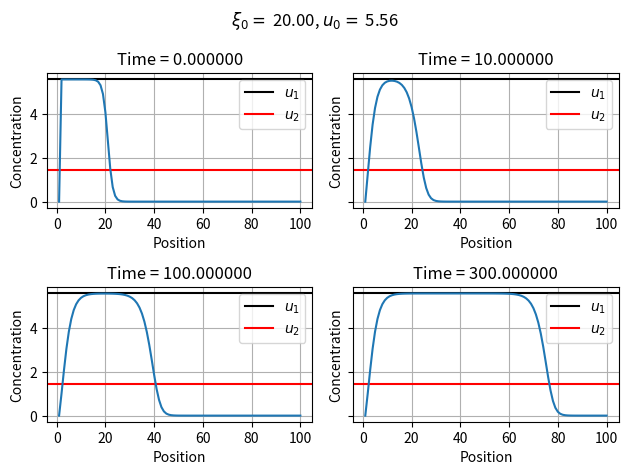

Reproduce this figure in Python. (Note: this script raises an exception after producing the figure.)
import numpy as np
import matplotlib.pyplot as plt


def euler_second_derivative(f, h):
    second_derivative = (np.roll(f, 1) + np.roll(f, -1) - 2 * f) / (h**2)
    return second_derivative


def system(u: np.ndarray, rho: float, q: float, d2udxi2: np.ndarray) -> np.ndarray:
    dudt = rho * u * (1 - u / q) - u / (1 + u) + d2udxi2
    return dudt


def start_concentration(u_0: float, xi_0: float, habitat_size: int) -> np.ndarray:
    index = np.arange(0, habitat_size, dtype=int)
    start_concentration = u_0 / (1 + np.exp(index - xi_0))
    start_concentration[0] = 0.0
    start_concentration[-1] = 0.0
    return start_concentration


def start_concentration2(u_0: float, xi_0: float, habitat_size: int) -> np.ndarray:
    index = np.arange(0, habitat_size, dtype=int)
    start_concentration = u_0 * np.exp(-((index - xi_0) ** 2))
    start_concentration[0] = 0.0
    start_concentration[-1] = 0.0
    return start_concentration


def run_iteration(
    n_i: np.ndarray, rho: float, q: float, time_step: float, habitat_step: float = 1.0
) -> np.ndarray:
    d2dxi2 = euler_second_derivative(n_i, habitat_step)
    dudt = system(n_i, rho, q, d2dxi2)
    dudt[0] = 0.0
    dudt[-1] = 0.0
    n_new = dudt * time_step + n_i
    return n_new


def run_simulation(
    u_0: float,
    xi_0: float,
    rho: float,
    q: float,
    habitat_size: int,
    sim_time: int,
    time_step: float,
    second_init=False,
):
    sim_steps = int(sim_time / time_step)
    simulation_matrix = np.zeros((habitat_size, sim_steps))
    if second_init:
        simulation_matrix[:, 0] = start_concentration2(u_0, xi_0, habitat_size)
    else:
        simulation_matrix[:, 0] = start_concentration(u_0, xi_0, habitat_size)

    for idx in range(0, sim_steps - 1):
        simulation_matrix[:, idx + 1] = run_iteration(
            simulation_matrix[:, idx], rho, q, time_step
        )
    return simulation_matrix


def get_velocity_of_wave(
    simulation_matrix, u_stable, t_min, t_max, delta_step, time_step
) -> np.ndarray:
    index = np.arange(t_min, t_max, 500)
    c_array = np.zeros_like(index, dtype=float)

    conc_search = u_stable / 2
    for i, time in enumerate(index):
        x_min = np.abs(simulation_matrix[20:, time] - conc_search).argmin()
        x_max = np.abs(simulation_matrix[20:, time + delta_step] - conc_search).argmin()
        # print(np.mean(simulation_matrix[:, time]))

        c_array[i] = ((x_max - x_min) / (delta_step)) / time_step
    return c_array


def plot1():
    rho = 0.5
    q = 8.0
    u_01 = 1 / 2 * (q - 1 + np.sqrt((q - 1) ** 2 - 4 * q * (1 / rho - 1)))
    u_02 = 1 / 2 * (q - 1 - np.sqrt((q - 1) ** 2 - 4 * q * (1 / rho - 1)))
    xi_0 = 20
    time_step = 0.1
    sim_time = 1001
    habitat_size = 100

    sim_matrix = run_simulation(u_01, xi_0, rho, q, habitat_size, sim_time, time_step)

    plot_steps = np.array([0, 100, 1000, 3000])
    x = np.arange(1, habitat_size + 1, 1)
    fig, ax = plt.subplots(2, 2, sharey=True)
    ax = ax.flatten()

    for idx, time in enumerate(plot_steps):
        ax[idx].axhline(u_01, label=r"$u_1$", c="black")
        ax[idx].axhline(u_02, label=r"$u_2$", c="red")
        ax[idx].plot(x, sim_matrix[:, time])
        ax[idx].set_xlabel("Position")
        ax[idx].set_ylabel("Concentration")
        ax[idx].set_title(f"Time = {time*time_step:0f}")
        ax[idx].grid()
        ax[idx].legend()

    fig.suptitle(rf"$\xi_0 =$ {xi_0:.2f}, $u_0 =$ {u_01:.2f}")
    fig.tight_layout()
    fig.savefig("../report/figures/1b1.pdf")

    t_min = int(50 / time_step)
    t_max = int(300 / time_step)
    delta_step = int(55.5 / time_step)

    c = get_velocity_of_wave(sim_matrix, u_01, t_min, t_max, delta_step, time_step)
    print(np.mean(c))
    print(np.std(c))


def plot2():
    rho = 0.5
    q = 8.0
    u_01 = 1 / 2 * (q - 1 + np.sqrt((q - 1) ** 2 - 4 * q * (1 / rho - 1)))
    u_02 = 1 / 2 * (q - 1 - np.sqrt((q - 1) ** 2 - 4 * q * (1 / rho - 1)))
    xi_0 = 50.0
    time_step = 0.1
    sim_time = 10000
    habitat_size = 100

    sim_matrix = run_simulation(u_02, xi_0, rho, q, habitat_size, sim_time, time_step)

    plot_times = np.array([0, 100, 200, 400])
    x = np.arange(1, habitat_size + 1, 1)
    fig, ax = plt.subplots(2, 2, sharey=True)
    ax = ax.flatten()

    for idx, time in enumerate(plot_times):
        ax[idx].axhline(u_01, label=r"$u_1$", c="black")
        ax[idx].axhline(u_02, label=r"$u_2$", c="red")
        ax[idx].plot(x, sim_matrix[:, time])
        ax[idx].set_xlabel("Position")
        ax[idx].set_ylabel("Concentration")
        ax[idx].set_title(f"Time = {time}")
        ax[idx].grid()
        ax[idx].legend()

    fig.suptitle(rf"$\xi_0 =$ {xi_0:.2f}, $u_0 =$ {u_02:.2f}")
    fig.tight_layout()
    fig.savefig("../report/figures/1b2.pdf")


def plot3():
    rho = 0.5
    q = 8.0
    u_01 = 1 / 2 * (q - 1 + np.sqrt((q - 1) ** 2 - 4 * q * (1 / rho - 1)))
    u_02 = 1 / 2 * (q - 1 - np.sqrt((q - 1) ** 2 - 4 * q * (1 / rho - 1)))
    xi_0 = 50.0
    time_step = 0.1
    sim_time = 10000
    habitat_size = 100

    sim_matrix = run_simulation(
        u_02 * 1.1, xi_0, rho, q, habitat_size, sim_time, time_step
    )

    plot_times = np.array([0, 100, 200, 400])
    x = np.arange(1, habitat_size + 1, 1)
    fig, ax = plt.subplots(2, 2, sharey=True)
    ax = ax.flatten()

    for idx, time in enumerate(plot_times):
        ax[idx].axhline(u_01, label=r"$u_1$", c="black")
        ax[idx].axhline(u_02, label=r"$u_2$", c="red")
        ax[idx].plot(x, sim_matrix[:, time])
        ax[idx].set_xlabel("Position")
        ax[idx].set_ylabel("Concentration")
        ax[idx].set_title(f"Time = {time}")
        ax[idx].grid()
        ax[idx].legend()

    fig.suptitle(rf"$\xi_0 =$ {xi_0:.2f}, $u_0 =$ {u_02:.2f}")
    fig.tight_layout()
    fig.savefig("../report/figures/1b3.pdf")


def plot4():
    rho = 0.5
    q = 8.0
    u_01 = 1 / 2 * (q - 1 + np.sqrt((q - 1) ** 2 - 4 * q * (1 / rho - 1)))
    u_02 = 1 / 2 * (q - 1 - np.sqrt((q - 1) ** 2 - 4 * q * (1 / rho - 1)))
    xi_0 = 50.0
    time_step = 0.1
    sim_time = 10000
    habitat_size = 100

    sim_matrix = run_simulation(
        u_01, xi_0, rho, q, habitat_size, sim_time, time_step, second_init=True
    )

    plot_times = np.array([0, 50, 100, 150])
    x = np.arange(1, habitat_size + 1, 1)
    fig, ax = plt.subplots(2, 2, sharey=True)
    ax = ax.flatten()

    for idx, time in enumerate(plot_times):
        ax[idx].axhline(u_01, label=r"$u_1$", c="black")
        ax[idx].axhline(u_02, label=r"$u_2$", c="red")
        ax[idx].plot(x, sim_matrix[:, time])
        ax[idx].set_xlabel("Position")
        ax[idx].set_ylabel("Concentration")
        ax[idx].set_title(f"Time = {time}")
        ax[idx].grid()
        ax[idx].legend()

    fig.suptitle(rf"$\xi_0 =$ {xi_0:.2f}, $u_0 =$ {u_01:.2f}")
    fig.tight_layout()
    fig.savefig("../report/figures/1c1.pdf")


def plot5():
    rho = 0.5
    q = 8.0
    u_01 = 1 / 2 * (q - 1 + np.sqrt((q - 1) ** 2 - 4 * q * (1 / rho - 1)))
    u_02 = 1 / 2 * (q - 1 - np.sqrt((q - 1) ** 2 - 4 * q * (1 / rho - 1)))
    xi_0 = 50.0
    time_step = 0.1
    sim_time = 10000
    habitat_size = 100

    sim_matrix = run_simulation(
        u_01 * 3, xi_0, rho, q, habitat_size, sim_time, time_step, second_init=True
    )

    plot_times = np.array([0, 100, 400, 2000])
    x = np.arange(1, habitat_size + 1, 1)
    fig, ax = plt.subplots(2, 2, sharey=True)
    ax = ax.flatten()

    for idx, time in enumerate(plot_times):
        ax[idx].axhline(u_01, label=r"$u_1$", c="black")
        ax[idx].axhline(u_02, label=r"$u_2$", c="red")
        ax[idx].plot(x, sim_matrix[:, time])
        ax[idx].set_xlabel("Position")
        ax[idx].set_ylabel("Concentration")
        ax[idx].set_title(f"Time = {time}")
        ax[idx].grid()
        ax[idx].legend()

    fig.suptitle(rf"$\xi_0 =$ {xi_0:.2f}, $u_0 =$ {u_01 *3:.2f}")
    fig.tight_layout()
    fig.savefig("../report/figures/1c2.pdf")


def main():
    plot1()
    # plot2()
    # plot3()
    # plot4()
    # plot5()


if __name__ == "__main__":
    main()
